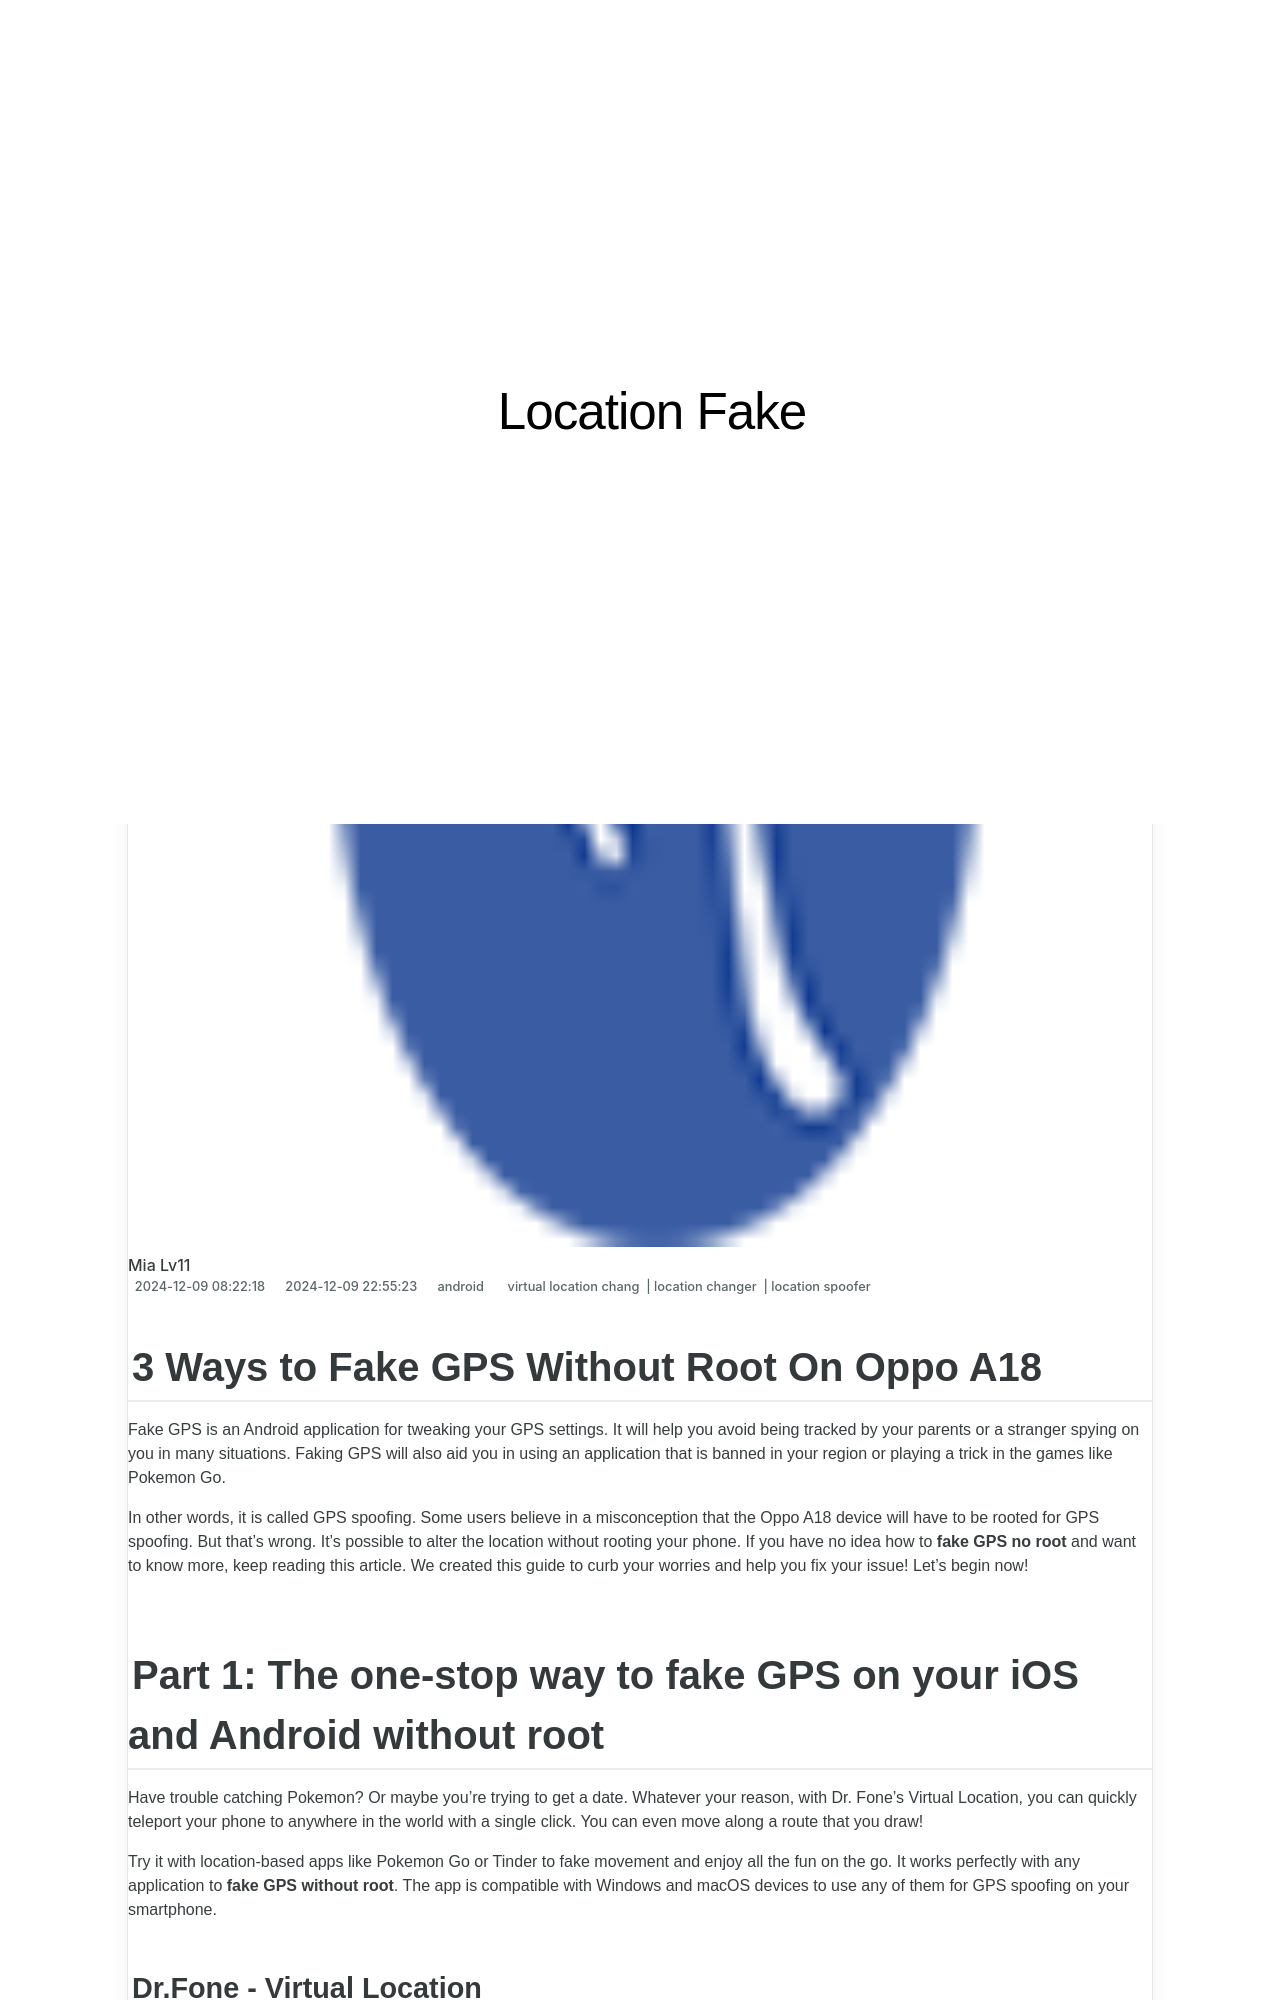

repository: techidaily/site-location-fake · page: 3-ways-to-fake-gps-without-root-on-oppo-a18-drfone-by-drfone-virtual-android/index.html · generator: jekyll

---
title: 3 Ways to Fake GPS Without Root On Oppo A18 | Dr.fone
date: 2024-12-09T08:22:18.339Z
updated: 2024-12-09T22:55:23.978Z
tags: 
  - virtual location chang
  - location changer
  - location spoofer
categories:
  - android
description: This article describes 3 Ways to Fake GPS Without Root On Oppo A18
excerpt: This article describes 3 Ways to Fake GPS Without Root On Oppo A18
keywords: fake location on android,change gps location on android,change location on A18,change location on android,fake location on A18,fake gps location on android
thumbnail: https://thmb.techidaily.com/3d4f10ff7575c64862599f681c5c76c2a7860b5686d5a4ad72e83eea7dc08de2.jpg
---

## 3 Ways to Fake GPS Without Root On Oppo A18

Fake GPS is an Android application for tweaking your GPS settings. It will help you avoid being tracked by your parents or a stranger spying on you in many situations. Faking GPS will also aid you in using an application that is banned in your region or playing a trick in the games like Pokemon Go.

In other words, it is called GPS spoofing. Some users believe in a misconception that the Oppo A18 device will have to be rooted for GPS spoofing. But that’s wrong. It’s possible to alter the location without rooting your phone. If you have no idea how to **fake GPS no root** and want to know more, keep reading this article. We created this guide to curb your worries and help you fix your issue! Let’s begin now!

## Part 1: The one-stop way to fake GPS on your iOS and Android without root

Have trouble catching Pokemon? Or maybe you're trying to get a date. Whatever your reason, with Dr. Fone's Virtual Location, you can quickly teleport your phone to anywhere in the world with a single click. You can even move along a route that you draw!

Try it with location-based apps like Pokemon Go or Tinder to fake movement and enjoy all the fun on the go. It works perfectly with any application to **fake GPS without root**. The app is compatible with Windows and macOS devices to use any of them for GPS spoofing on your smartphone.
